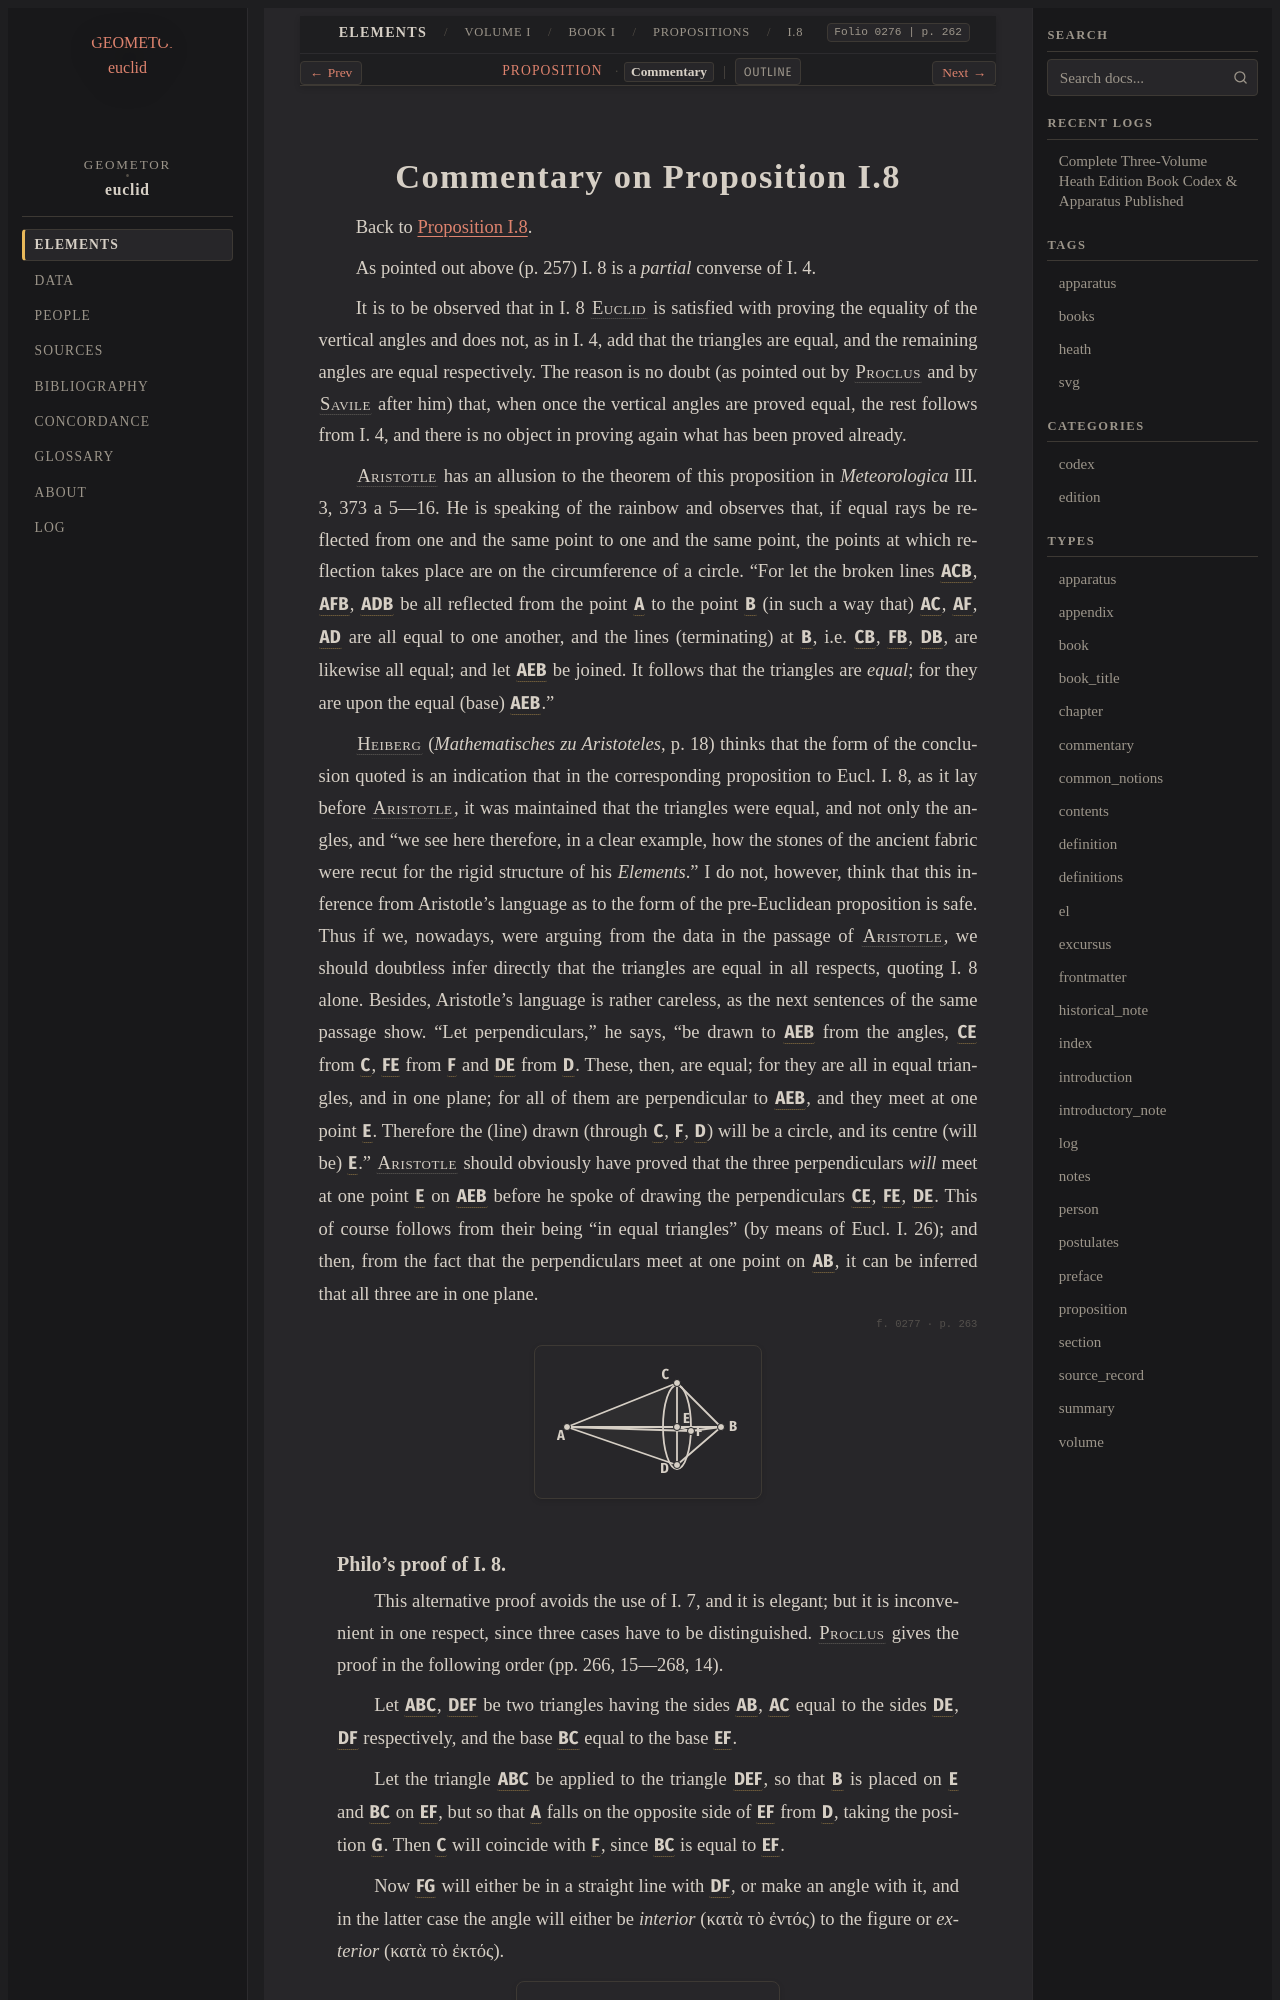

repository: geometor/euclid · page: heath/volume_I/book_i/propositions/08/commentary.html · generator: sphinx

:canonical_id: I.8.commentary
:volume: I
:book: I
:proposition: 8
:type: commentary
:title: Commentary on Proposition I.8
:folios: 0276, 0277, 0278
:folio: 0276
:page: 262
:pages: 262, 263, 264

.. _I.8.commentary:

Commentary on Proposition I.8
=============================

Back to :ref:`Proposition I.8 <I.8>`.

.. _folio-i-0276:

.. folio:: 0276
   :page: 262

As pointed out above (p. 257) I. 8 is a *partial* converse of I. 4.

It is to be observed that in I. 8 :person:`Euclid <euclid>` is satisfied with proving the equality of the vertical angles and does not, as in I. 4, add that the triangles are equal, and the remaining angles are equal respectively. The reason is no doubt (as pointed out by :person:`Proclus <proclus>` and by :person:`Savile <savile>` after him) that, when once the vertical angles are proved equal, the rest follows from I. 4, and there is no object in proving again what has been proved already.

:person:`Aristotle <aristotle>` has an allusion to the theorem of this proposition in *Meteorologica* III. 3, 373 a 5—16. He is speaking of the rainbow and observes that, if equal rays be reflected from one and the same point to one and the same point, the points at which reflection takes place are on the circumference of a circle. “For let the broken lines :g:`ACB <0277.g1:< A C B >>`, :g:`AFB <0277.g1:< A F B >>`, :g:`ADB <0277.g1:< A D B >>` be all reflected from the point :g:`A <0277.g1:A>` to the point :g:`B <0277.g1:B>` (in such a way that) :g:`AC <0277.g1:/ A C />`, :g:`AF <0277.g1:/ A F />`, :g:`AD <0277.g1:/ A D />` are all equal to one another, and the lines (terminating) at :g:`B <0277.g1:B>`, i.e. :g:`CB <0277.g1:/ C B />`, :g:`FB <0277.g1:/ F B />`, :g:`DB <0277.g1:/ D B />`, are likewise all equal; and let :g:`AEB <0277.g1:/ A E B />` be joined. It follows that the triangles are *equal*; for they are upon the equal (base) :g:`AEB <0277.g1:/ A E B />`.”

:person:`Heiberg <heiberg>` (*Mathematisches zu Aristoteles*, p. 18) thinks that the form of the conclusion quoted is an indication that in the corresponding proposition to Eucl. I. 8, as it lay before :person:`Aristotle <aristotle>`, it was maintained that the triangles were equal, and not only the angles, and “we see here therefore, in a clear example, how the stones of the ancient fabric were recut for the rigid structure of his
*Elements*.” I do not, however, think that this inference from Aristotle’s language as to the form of the pre-Euclidean proposition is safe. Thus if we, nowadays, were arguing from the data in the passage of :person:`Aristotle <aristotle>`, we should doubtless infer directly that the triangles are equal in all respects, quoting I. 8 alone. Besides, Aristotle’s language is rather careless, as the next sentences of the same passage show. “Let perpendiculars,” he says, “be drawn to :g:`AEB <0277.g1:/ A E B />` from the angles, :g:`CE <0277.g1:/ C E />` from :g:`C <0277.g1:C>`, :g:`FE <0277.g1:/ F E />` from :g:`F <0277.g1:F>` and :g:`DE <0277.g1:/ D E />` from :g:`D <0277.g1:D>`. These, then, are equal; for they are all in equal triangles, and in one plane; for all of them are perpendicular to :g:`AEB <0277.g1:/ A E B />`, and they meet at one point :g:`E <0277.g1:E>`. Therefore the (line) drawn (through :g:`C <0277.g1:C>`, :g:`F <0277.g1:F>`, :g:`D <0277.g1:D>`) will be a circle, and its centre (will be) :g:`E <0277.g1:E>`.” :person:`Aristotle <aristotle>` should obviously have proved that the three perpendiculars *will* meet at one point :g:`E <0277.g1:E>` on :g:`AEB <0277.g1:/ A E B />` before he spoke of drawing the perpendiculars :g:`CE <0277.g1:/ C E />`, :g:`FE <0277.g1:/ F E />`, :g:`DE <0277.g1:/ D E />`. This of course follows from their being “in equal triangles” (by means of Eucl. I. 26); and then, from the fact that the perpendiculars meet at one point on :g:`AB <0277.g1:/ A B />`, it can be inferred that all three are in one plane.

.. _folio-i-0277:

.. folio:: 0277
   :page: 263

.. picture:: 0277.g1.svg
   :alt: Aristotle Rainbow Perpendiculars Diagram
